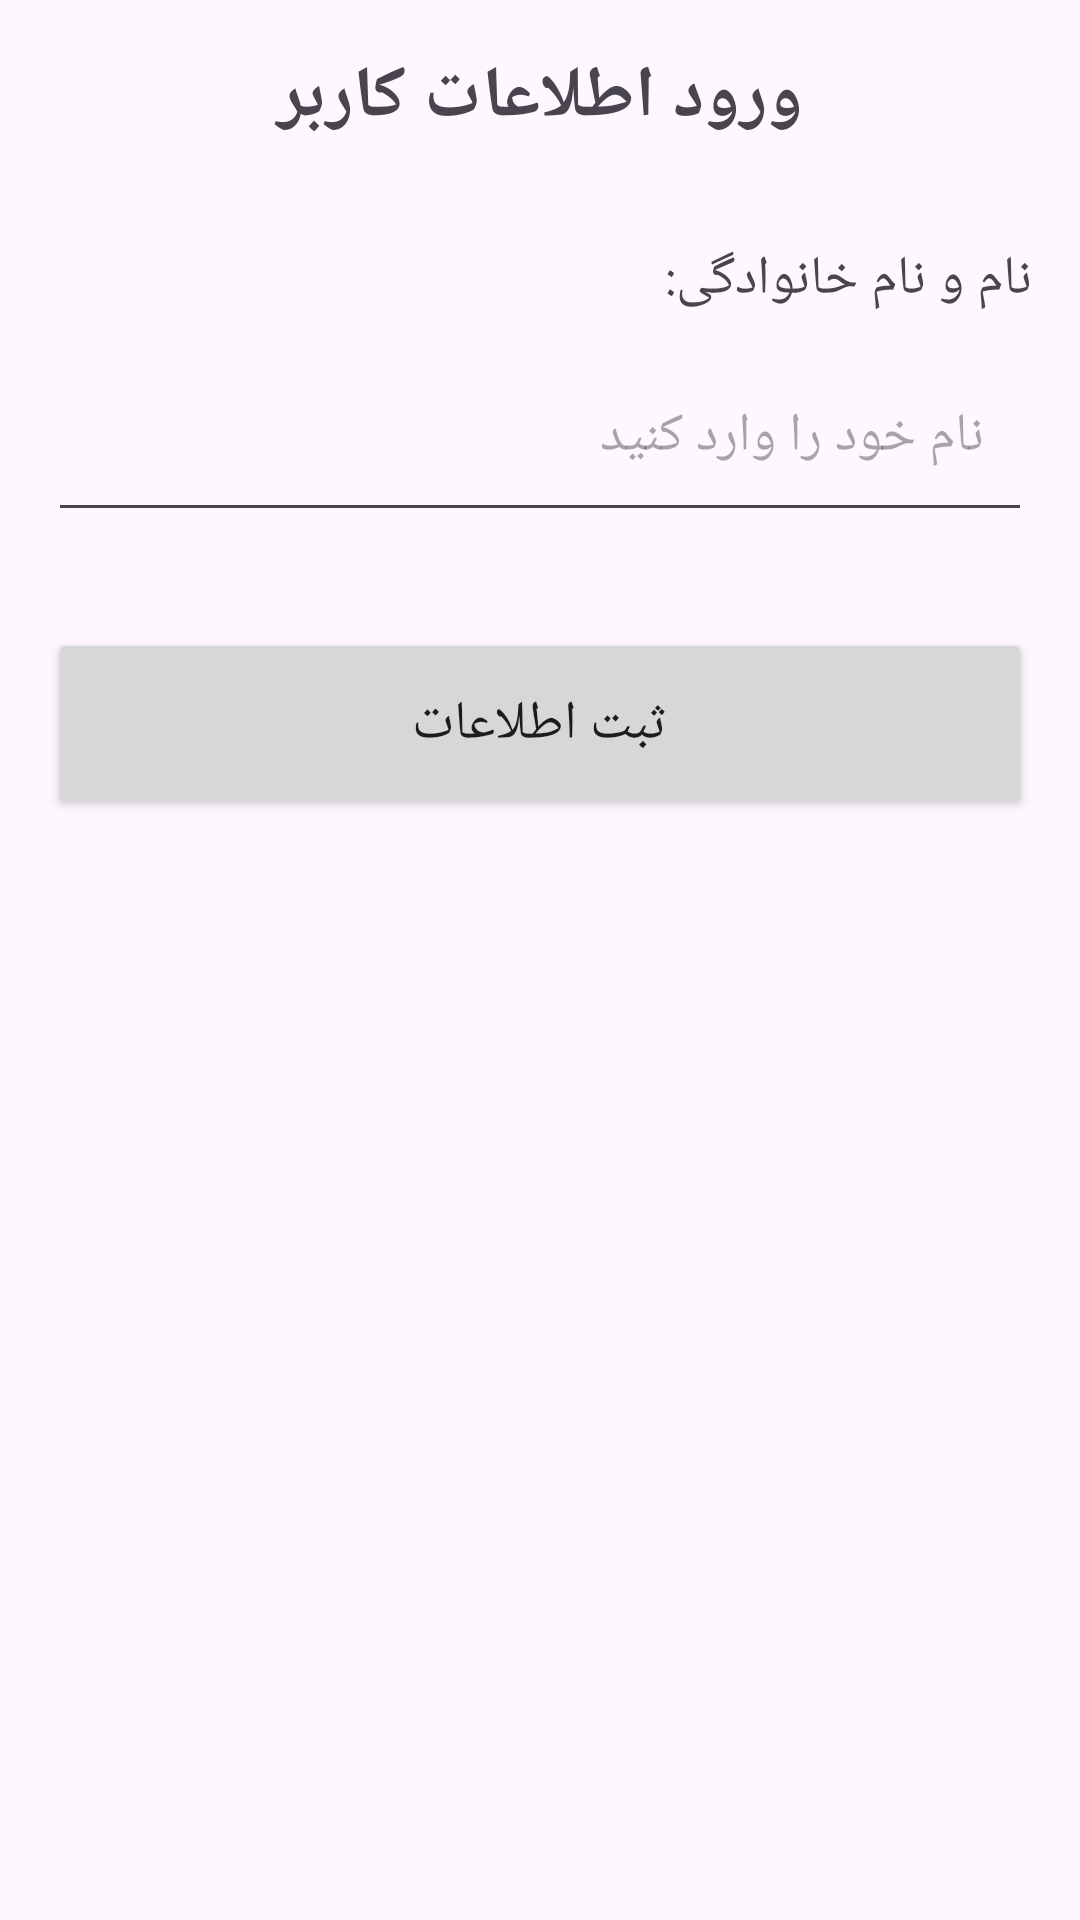

Here is an Android app screen rendered from its layout file. Give the layout XML and the strings, colors and styles it references.
<!-- AndroidManifest.xml: application theme Theme.Profile_input -->
<!-- res/layout/activity_main.xml -->
<?xml version="1.0" encoding="utf-8"?>
<LinearLayout xmlns:android="http://schemas.android.com/apk/res/android"
    xmlns:app="http://schemas.android.com/apk/res-auto"
    xmlns:tools="http://schemas.android.com/tools"
    android:id="@+id/main"
    android:layout_width="match_parent"
    android:layout_height="match_parent"
    android:orientation="vertical"
    android:padding="16dp"
    tools:context=".MainActivity">

    <TextView
        android:layout_width="match_parent"
        android:layout_height="wrap_content"
        android:text="ورود اطلاعات کاربر"
        android:textSize="24sp"
        android:textStyle="bold"
        android:gravity="center"
        android:layout_marginBottom="32dp" />

    <TextView
        android:layout_width="match_parent"
        android:layout_height="wrap_content"
        android:text="نام و نام خانوادگی:"
        android:textSize="18sp"
        android:layout_marginBottom="8dp" />

    <EditText
        android:id="@+id/editTextName"
        android:layout_width="match_parent"
        android:layout_height="64dp"
        android:hint="نام خود را وارد کنید"
        android:layout_marginBottom="32dp"
        android:inputType="textPersonName"
        android:textSize="18sp"
        android:padding="16dp" />

    <Button
        android:id="@+id/buttonSubmit"
        android:layout_width="match_parent"
        android:layout_height="64dp"
        android:text="ثبت اطلاعات"
        android:textSize="18sp" />

</LinearLayout>
<!-- resources referenced by this layout -->
<resources>
  <style name="Theme.Profile_input" parent="Base.Theme.Profile_input" />
  <style name="Base.Theme.Profile_input" parent="Theme.Material3.DayNight.NoActionBar">
          
          
      </style>
</resources>
